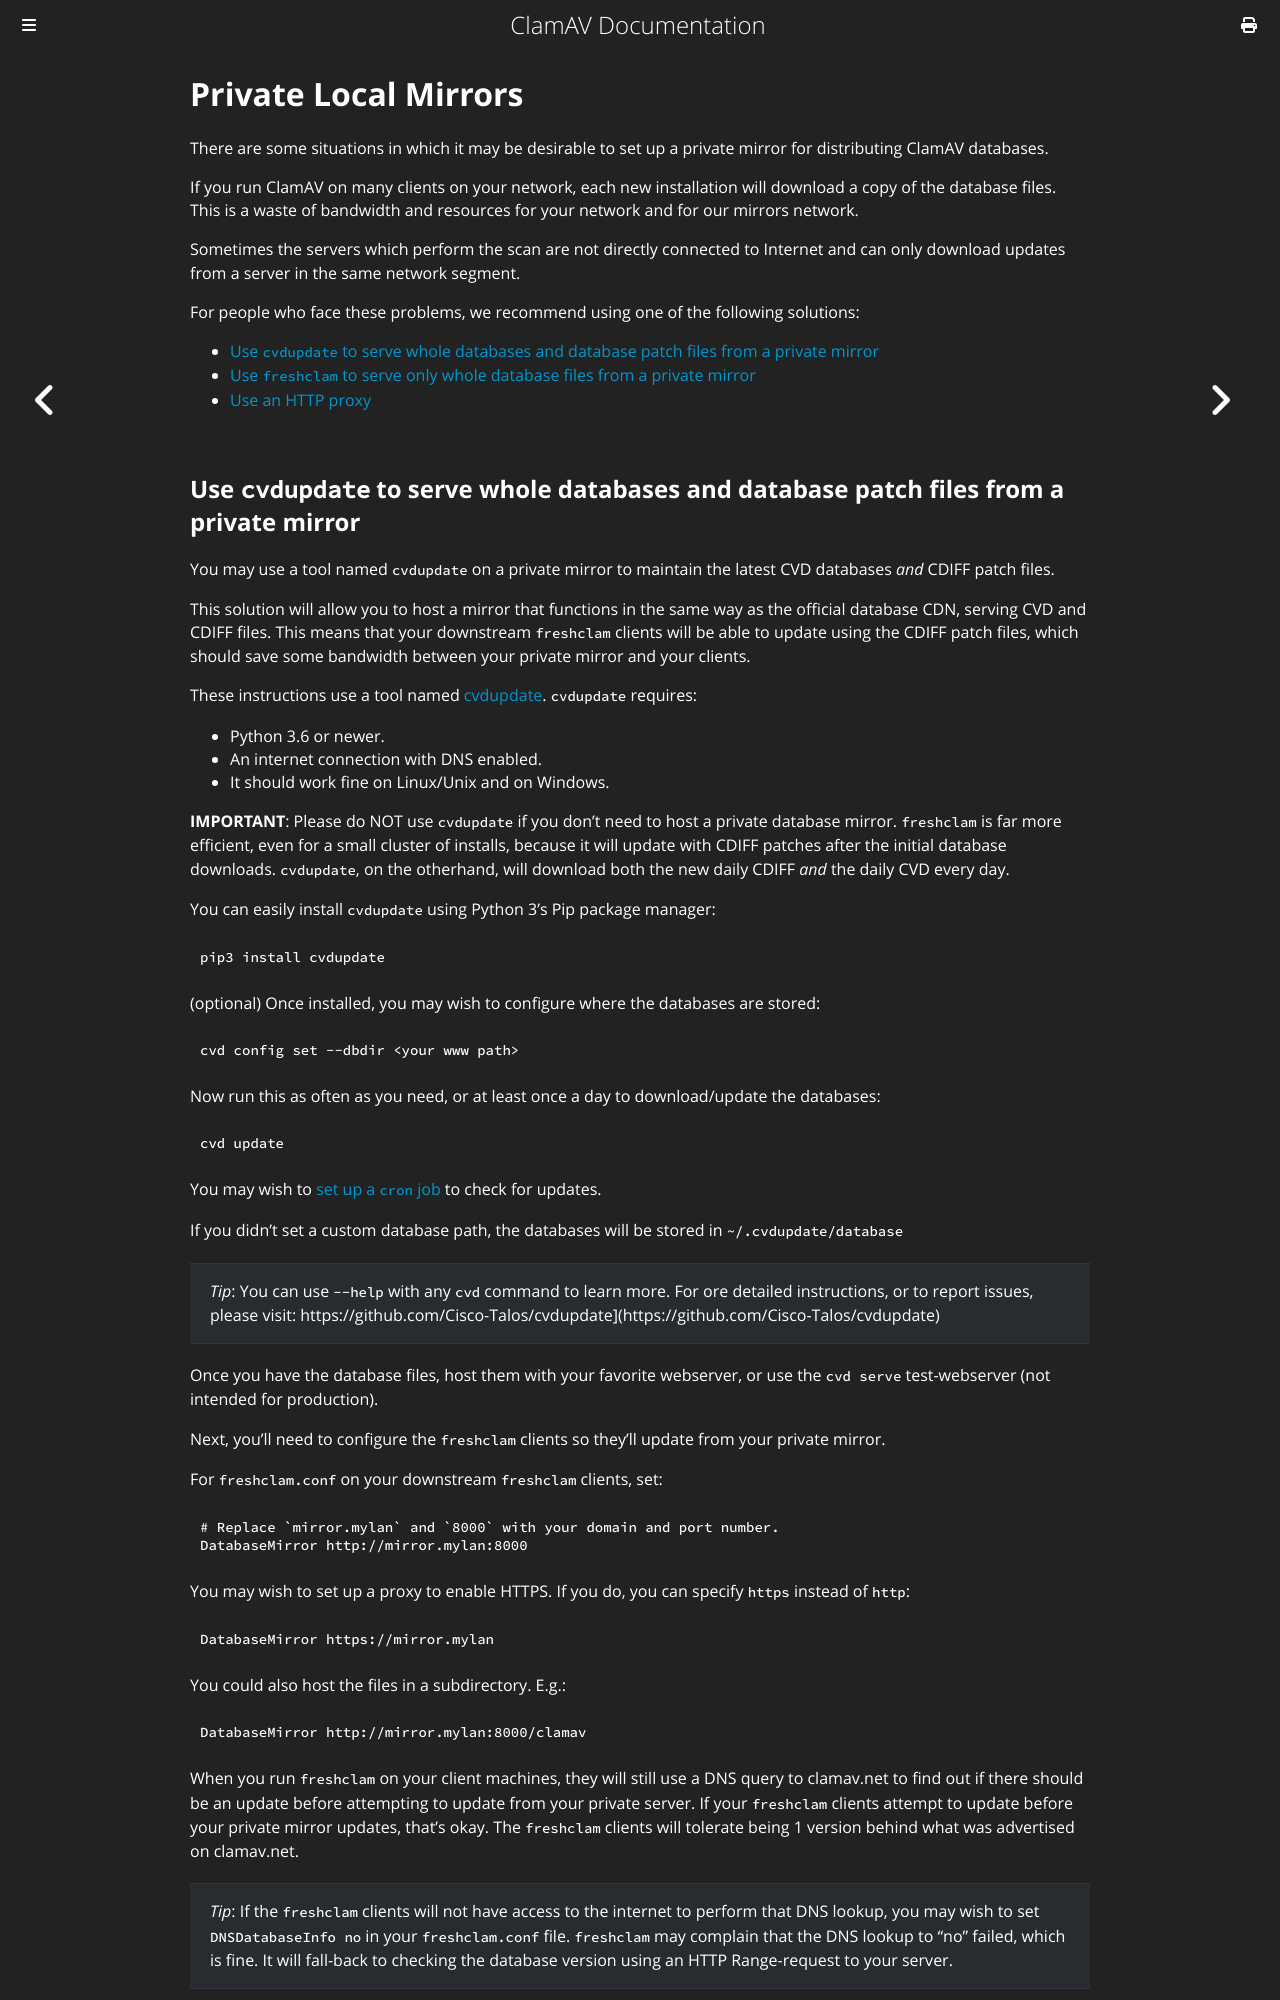

repository: Cisco-Talos/clamav-documentation · page: appendix/CvdPrivateMirror.html · generator: mdbook

# Private Local Mirrors

There are some situations in which it may be desirable to set up a private mirror for distributing ClamAV databases.

If you run ClamAV on many clients on your network, each new installation will download a copy of the database files. This is a waste of bandwidth and resources for your network and for our mirrors network.

Sometimes the servers which perform the scan are not directly connected to Internet and can only download updates from a server in the same network segment.

For people who face these problems, we recommend using one of the following solutions:
  - [Use `cvdupdate` to serve whole databases and database patch files from a private mirror](#use-cvdupdate-to-serve-whole-databases-and-database-patch-files-from-a-private-mirror)
  - [Use `freshclam` to serve only whole database files from a private mirror](#use-freshclam-to-serve-only-whole-database-files-from-a-private-mirror)
  - [Use an HTTP proxy](#use-an-http-proxy)
